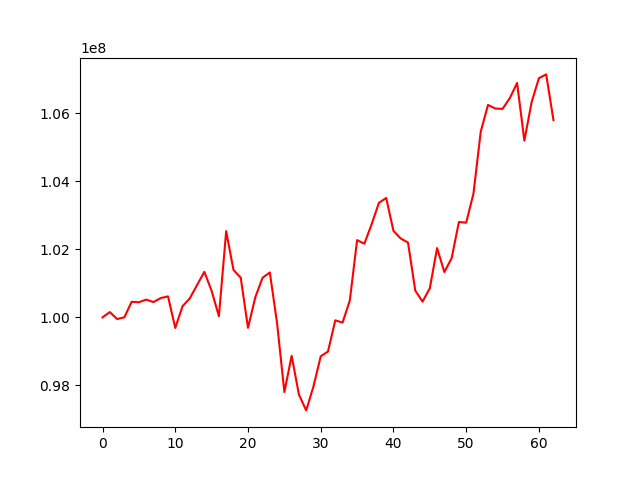

Data behind this chart, as committed beside it:
, 0
0, 100000000
1, 100154128
2, 99950178
3, 100000003
4, 100456994
5, 100443759
6, 100520908
7, 100450083
8, 100566253
9, 100615878
10, 99686744
11, 100327562
12, 100559316
13, 100950050
14, 101337698
15, 100775885
16, 100033822
17, 102531804
18, 101395067
19, 101164372
20, 99690975
21, 100586558
22, 101162364
23, 101319056
24, 99825729
25, 97805804
26, 98869637
27, 97732528
28, 97265553
29, 97967996
30, 98855666
31, 98995760
32, 99912324
33, 99845721
34, 100494203
35, 102268950
36, 102163195
37, 102734612
38, 103363381
39, 103507851
40, 102542004
41, 102316214
42, 102197858
43, 100786006
44, 100461406
45, 100855268
46, 102034829
47, 101330057
48, 101738946
49, 102800750
50, 102782767
51, 103633845
52, 105453884
53, 106241798
54, 106135985
55, 106124415
56, 106441694
57, 106886486
58, 105193479
59, 106323521
... 3 more rows
